Run: headless pygame with SDL's dummy video driver; simulated clock (each Clock.tick advances the game by its frame time, no real sleeping); random seed 0; keys injected as events and as key.get_pressed() state; no mouse input.
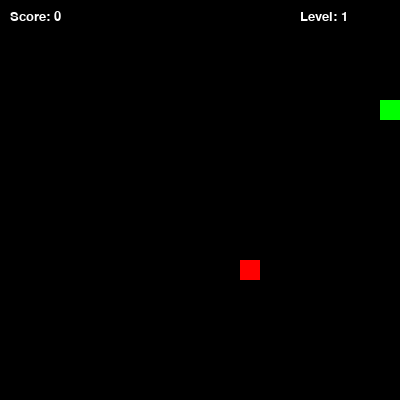
Frame 1 of 1 · flips 1–60 · no input (game ended)

The pygame program that drew these frames:

import pygame, sys, random

pygame.init()

SCREEN_WIDTH = 400
SCREEN_HEIGHT = 400
BLOCK_SIZE = 20

screen = pygame.display.set_mode((SCREEN_WIDTH, SCREEN_HEIGHT))
pygame.display.set_caption("Snake Game")

clock = pygame.time.Clock()

WHITE = (255, 255, 255)
BLACK = (0, 0, 0)
RED = (255, 0, 0)
GREEN = (0, 255, 0)

#значения змеи
snake_pos = [[100, 100]]  #башка змеи
snake_direction = "RIGHT"
change_to = snake_direction
speed = 10
score = 0
level = 1

#еда появляется рандомно
def generate_food():
    while True:
        x = random.randrange(0, SCREEN_WIDTH, BLOCK_SIZE)
        y = random.randrange(0, SCREEN_HEIGHT, BLOCK_SIZE)
        if [x, y] not in snake_pos:
            return [x, y]

food_pos = generate_food()

food_weight = random.choice([1, 2, 3])  #вес еды
food_spawn_time = pygame.time.get_ticks()  #время появления еды
FOOD_LIFETIME = 8000  #8 тыщ милисекунд то есть 8 секунд


font = pygame.font.SysFont("Verdana", 20)

#цикл работы кода и движенья
while True:
    for event in pygame.event.get():
        if event.type == pygame.QUIT:
            pygame.quit()
            sys.exit()
        elif event.type == pygame.KEYDOWN:
            if event.key == pygame.K_UP and snake_direction != "DOWN":
                change_to = "UP"
            elif event.key == pygame.K_DOWN and snake_direction != "UP":
                change_to = "DOWN"
            elif event.key == pygame.K_LEFT and snake_direction != "RIGHT":
                change_to = "LEFT"
            elif event.key == pygame.K_RIGHT and snake_direction != "LEFT":
                change_to = "RIGHT"

    snake_direction = change_to

    #движение змеи
    head_x, head_y = snake_pos[0]
    if snake_direction == "UP":
        head_y -= BLOCK_SIZE
    elif snake_direction == "DOWN":
        head_y += BLOCK_SIZE
    elif snake_direction == "LEFT":
        head_x -= BLOCK_SIZE
    elif snake_direction == "RIGHT":
        head_x += BLOCK_SIZE

    snake_pos.insert(0, [head_x, head_y])

#чекает съел ли еду
    if snake_pos[0] == food_pos:
        score += food_weight  #прибавляем вес еды
        if score % 3 == 0:
            level += 1
            speed += 2
        #генерируем новую еду
        food_pos = generate_food()
        food_weight = random.choice([1, 2, 3])
        food_spawn_time = pygame.time.get_ticks()
    else:
        snake_pos.pop() #удаляет хвост если не съел


        #проверка таймера еды
        current_time = pygame.time.get_ticks()
        if current_time - food_spawn_time >= FOOD_LIFETIME:
            #через 8 сек новое яблоко идёт
            food_pos = generate_food()
            food_weight = random.choice([1, 2, 3])
            food_spawn_time = pygame.time.get_ticks()

    #чекает косается край экрана или себя
    if head_x < 0 or head_x >= SCREEN_WIDTH or head_y < 0 or head_y >= SCREEN_HEIGHT:
        break
    if snake_pos[0] in snake_pos[1:]:
        break

    screen.fill(BLACK)
    for block in snake_pos:
        pygame.draw.rect(screen, GREEN, pygame.Rect(block[0], block[1], BLOCK_SIZE, BLOCK_SIZE))
    pygame.draw.rect(screen, RED, pygame.Rect(food_pos[0], food_pos[1], BLOCK_SIZE, BLOCK_SIZE))

    #показывает счет и уровень
    score_text = font.render(f"Score: {score}", True, WHITE)
    level_text = font.render(f"Level: {level}", True, WHITE)
    screen.blit(score_text, (10, 10))
    screen.blit(level_text, (SCREEN_WIDTH - 100, 10))

    pygame.display.update()
    clock.tick(speed)

pygame.quit()
sys.exit()
